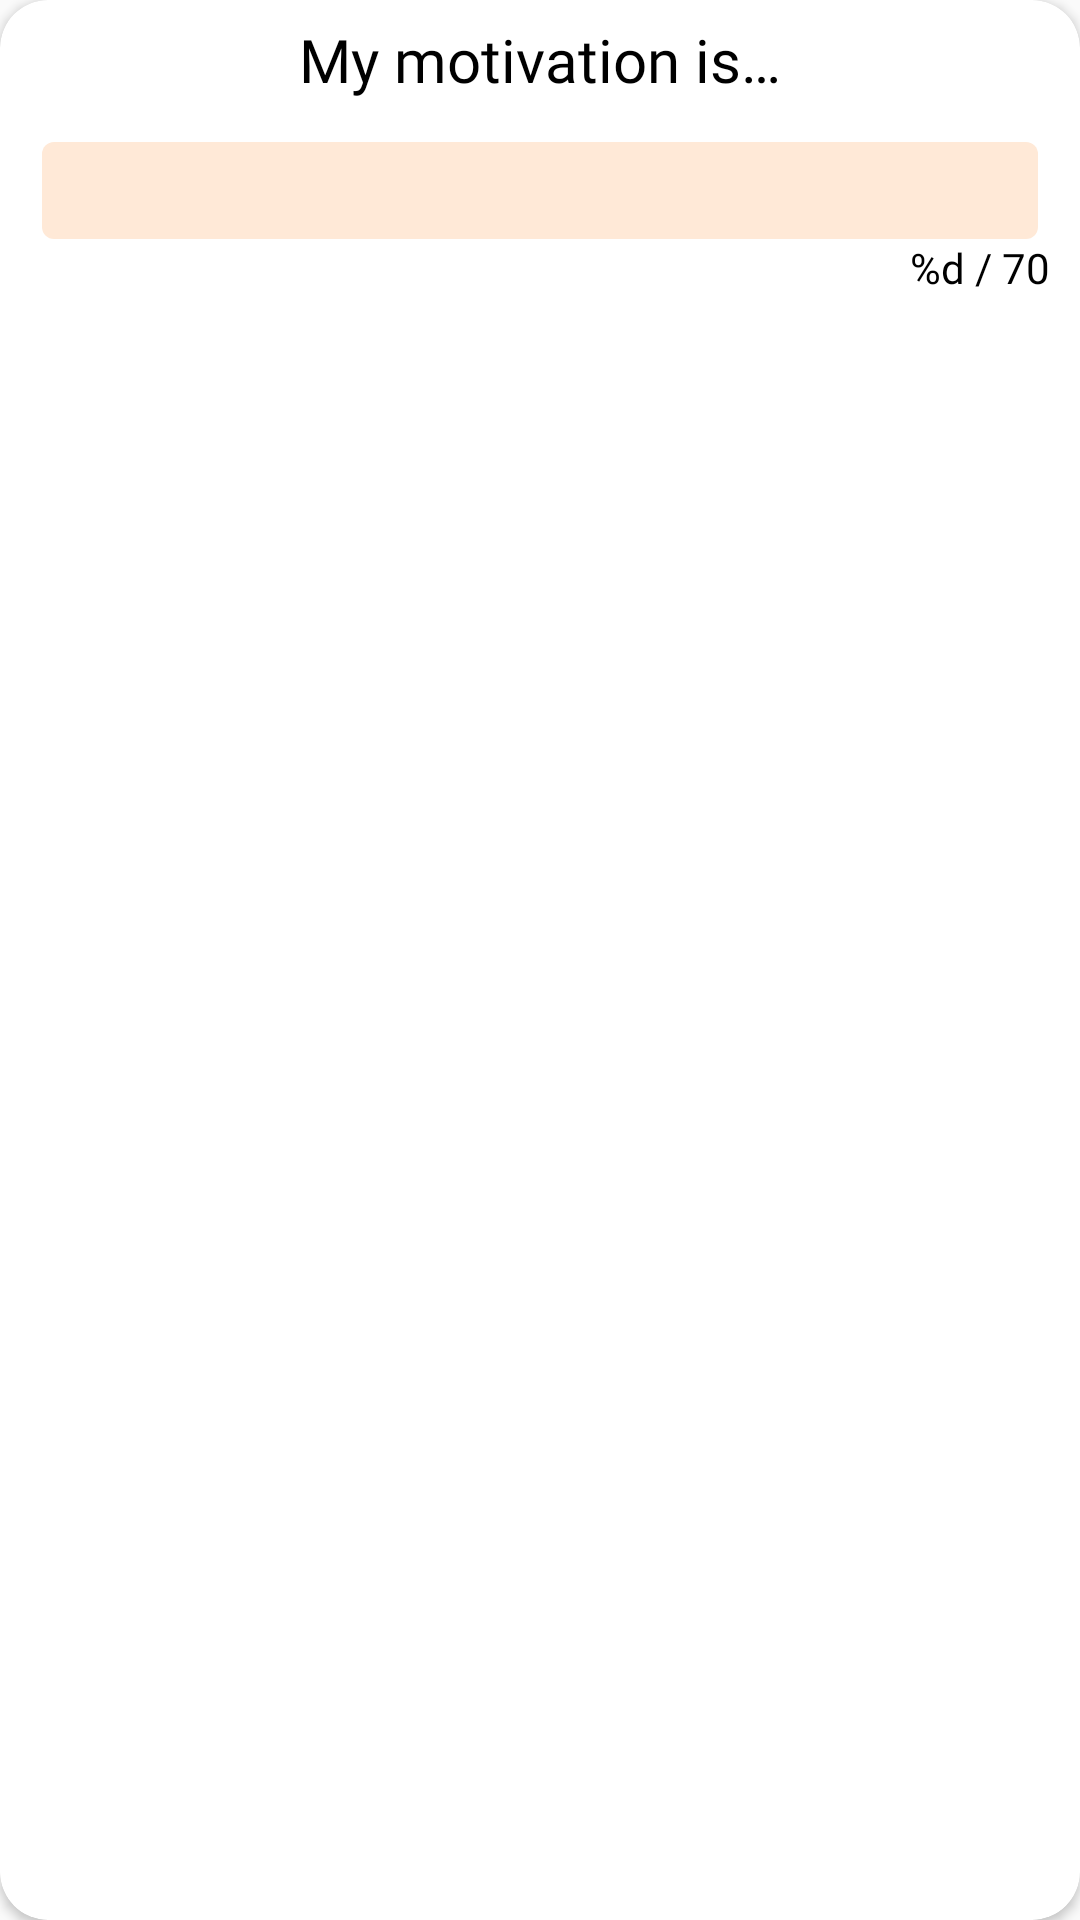

Here is an Android app screen rendered from its layout file. Give the layout XML and the strings, colors and styles it references.
<!-- AndroidManifest.xml: application theme Theme.Fitness_tracking_app -->
<!-- res/layout/dialog_motivation.xml -->
<androidx.cardview.widget.CardView xmlns:android="http://schemas.android.com/apk/res/android"
    xmlns:app="http://schemas.android.com/apk/res-auto"
    android:layout_width="@dimen/dialog_width"
    android:layout_height="wrap_content"
    app:cardCornerRadius="@dimen/dialog_corner_radius">

    <LinearLayout
        android:layout_width="match_parent"
        android:layout_height="match_parent"
        android:orientation="vertical"
        android:padding="@dimen/dimen_10">

        <ImageView
            android:id="@+id/icon_close"
            android:layout_width="wrap_content"
            android:layout_height="wrap_content"
            android:layout_gravity="end"
            android:clickable="true"
            android:focusable="true"
            android:padding="@dimen/margin_8"
            app:srcCompat="@drawable/icon_close" />

        <TextView
            android:id="@+id/tv_title"
            style="@style/DialogHeader"
            android:layout_width="wrap_content"
            android:layout_height="wrap_content"
            android:layout_gravity="center"
            android:layout_marginTop="@dimen/margin_minus_20"
            android:layout_marginBottom="@dimen/dimen_10"
            android:scaleType="center"
            android:text="@string/my_motivation_is" />

        <LinearLayout
            android:id="@+id/ll_motivation"
            android:layout_width="match_parent"
            android:layout_height="match_parent"
            android:orientation="vertical">

            <EditText
                android:id="@+id/et_motivation"
                android:layout_width="match_parent"
                android:layout_height="wrap_content"
                android:layout_marginLeft="4dp"
                android:layout_marginTop="4dp"
                android:layout_marginRight="4dp"
                android:background="@drawable/bg_input"
                android:inputType="text"
                android:maxLength="70"
                android:padding="@dimen/dimen_4"
                android:textCursorDrawable="@null" />

            <TextView
                android:id="@+id/tv_meter"
                style="@style/Body2"
                android:layout_width="wrap_content"
                android:layout_height="wrap_content"
                android:layout_gravity="end"
                android:text="@string/meter_motivation" />
        </LinearLayout>

        <Button
            android:id="@+id/button_save"
            style="@style/ButtonSecondaryStyle"
            android:layout_width="match_parent"
            android:layout_height="36dp"
            android:layout_margin="@dimen/margin_14"
            android:text="@string/save" />

    </LinearLayout>

</androidx.cardview.widget.CardView>
<!-- resources referenced by this layout -->
<resources>
  <dimen name="dialog_corner_radius">16dp</dimen>
  
      //button
  <dimen name="dialog_width">320dp</dimen>
  <dimen name="dimen_10">10dp</dimen>
  <dimen name="dimen_4">4dp</dimen>
  <dimen name="margin_14">14dp</dimen>
  <dimen name="margin_8">8dp</dimen>
  <dimen name="margin_minus_20">-20dp</dimen>
  <!-- drawable bg_input (drawable) -->
  <?xml version="1.0" encoding="utf-8"?>
  <shape xmlns:android="http://schemas.android.com/apk/res/android"
      android:shape="rectangle">
  
      <solid android:color="#FFE9D7" />
      <corners android:radius="@dimen/dimen_4" />
  
  </shape>
  <!-- drawable icon_close (drawable) -->
  <vector android:height="24dp" android:viewportHeight="24"
      android:viewportWidth="24" android:width="24dp" xmlns:android="http://schemas.android.com/apk/res/android">
      <path android:fillColor="#00000000"
          android:pathData="M18,18L12,12M12,12L6,6M12,12L18,6M12,12L6,18"
          android:strokeColor="#000000" android:strokeLineCap="round"
          android:strokeLineJoin="round" android:strokeWidth="3"/>
  </vector>
  <string name="meter_motivation"> %d / 70</string>
  
      //Notification Dialog
  <string name="my_motivation_is">My motivation is…</string>
  <string name="save">Save</string>
  <style name="Body2">
          <item name="android:fontFamily">@font/kanit_light</item>
          <item name="android:textSize">@dimen/text_14</item>
          <item name="android:textColor">@color/black</item>
      </style>
  <style name="ButtonSecondaryStyle">
          <item name="backgroundTint">@null</item>
          <item name="android:background">@drawable/button_secondary_background</item>
          <item name="fontFamily">@font/kanit_medium</item>
          <item name="android:textSize">12sp</item>
          <item name="android:textColor">@color/orange</item>
          <item name="android:textAllCaps">false</item>
          <item name="android:gravity">center</item>
      </style>
  <style name="DialogHeader">
          <item name="android:fontFamily">@font/kanit_medium</item>
          <item name="android:textSize">20sp</item>
          <item name="android:textColor">@color/black</item>
      </style>
  <style name="Theme.Fitness_tracking_app" parent="android:Theme.Material.Light.NoActionBar" />
  <dimen name="text_14">14sp</dimen>
  <color name="black">#FF000000</color>
  <!-- drawable button_secondary_background (drawable) -->
  <?xml version="1.0" encoding="utf-8"?>
  <shape xmlns:android="http://schemas.android.com/apk/res/android"
      android:shape="rectangle">
      <solid android:color="@color/white" />
      <corners android:radius="15dp" />
      <stroke
          android:width="1dp"
          android:color="@color/orange" />
  </shape>
  <color name="orange">#FF882D</color>
  <color name="white">#FFFFFFFF</color>
</resources>
